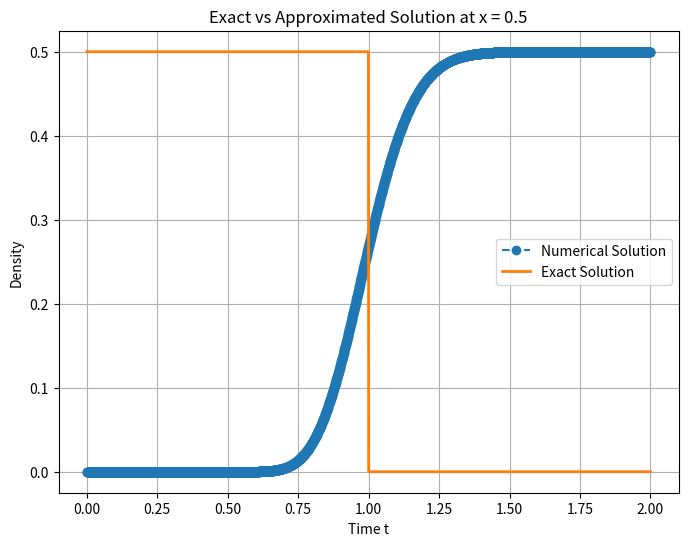
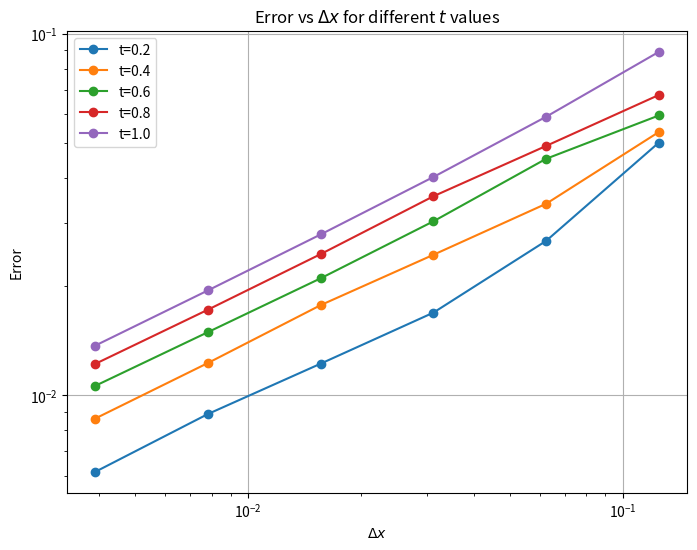
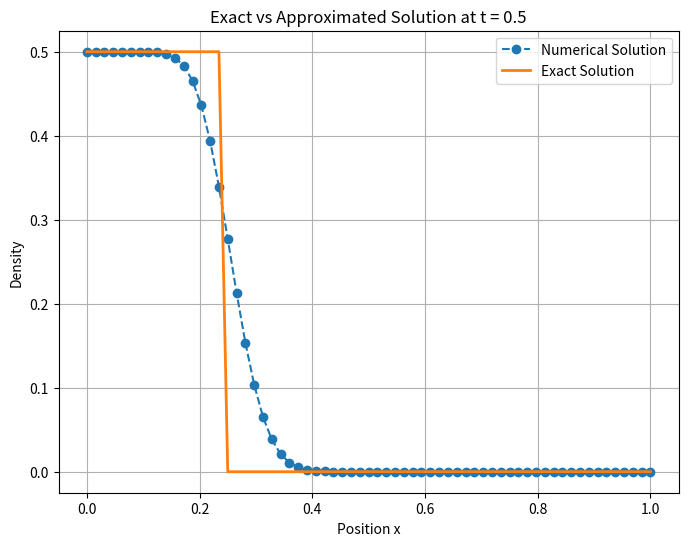
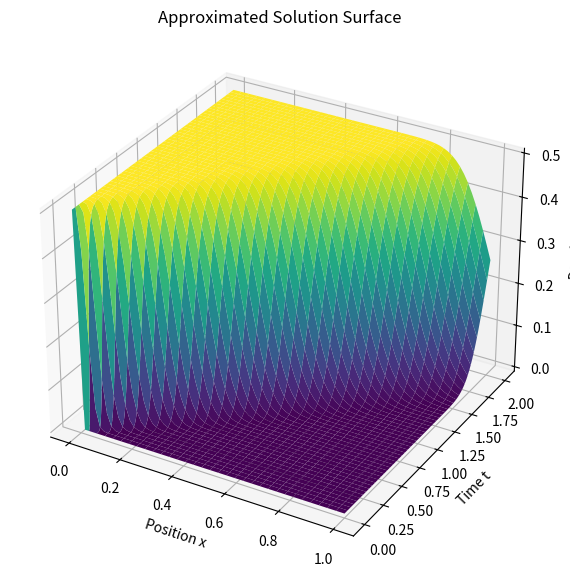

These figures' Python source, in order:
import numpy as np
import matplotlib.pyplot as plt

# Given parameters
rho_l = 0.5
v = 0.5
T = 2
i_values = [3, 4, 5, 6, 7, 8]
errors = {}
t_values = [0.2, 0.4, 0.6, 0.8, 1.0]
gamma = 1.75

# --- Question 2: Plot the solution at x = 0.5 ---
dx = (1/2)**6
dt = 0.8 * dx * ((2 - gamma) / (2 + gamma))
nu = v * dt / dx
M = int(1/dx)
N = int(T/dt)

P = np.zeros((N+1, M+1))
P[:, 0] = rho_l

# First step (upwind scheme)
for j in range(1, M+1):
    P[1, j] = (1 - nu) * P[0, j] + nu * P[0, j-1]

# Time stepping using new scheme
for n in range(1, N):
    for j in range(1, M+1):
        P[n+1, j] = (
            (gamma + (1 - nu) * (1 - gamma / 2)) * P[n, j]
            - (gamma / 2) * P[n-1, j]
            + nu * (1 - gamma / 2) * P[n, j-1]
        )

x_index = int(0.5 / dx)
t_exact = np.linspace(0, T, N+1)
rho_exact = np.array([rho_l if v*t < 0.5 else 0 for t in t_exact])

plt.figure(figsize=(8,6))
plt.plot(t_exact, P[:, x_index], label='Numerical Solution', linestyle='--', marker='o')
plt.plot(t_exact, rho_exact, label='Exact Solution', linestyle='-', linewidth=2)
plt.xlabel('Time t')
plt.ylabel('Density')
plt.legend()
plt.title('Exact vs Approximated Solution at x = 0.5')
plt.grid()
plt.show()

# --- Question 1: Compute and tabulate error for different dx values ---
for i in i_values:
    dx = (1/2)**i
    dt = 0.8 * dx * ((2 - gamma) / (2 + gamma))
    nu = v * dt / dx
    M = int(1/dx)
    N = int(T/dt)

    P = np.zeros((N+1, M+1))
    P[:, 0] = rho_l

    for j in range(1, M+1):
        P[1, j] = (1 - nu) * P[0, j] + nu * P[0, j-1]

    for n in range(1, N):
        for j in range(1, M+1):
            P[n+1, j] = (
                (gamma + (1 - nu) * (1 - gamma / 2)) * P[n, j]
                - (gamma / 2) * P[n-1, j]
                + nu * (1 - gamma / 2) * P[n, j-1]
            )

    error_vals = []
    for t in t_values:
        n_t = int(t / dt)
        rho_exact = np.array([rho_l if x < v*t else 0 for x in np.linspace(0, 1, M+1)])
        error = dx * np.sum(np.abs(rho_exact - P[n_t, :]))
        error_vals.append(error)

    errors[dx] = error_vals

print("\nError Table:")
print(f"{'Δx':<10}{'t=0.2':<10}{'t=0.4':<10}{'t=0.6':<10}{'t=0.8':<10}{'t=1.0':<10}")
for dx, err in errors.items():
    print(f"{dx:<10.6f}{err[0]:<10.6f}{err[1]:<10.6f}{err[2]:<10.6f}{err[3]:<10.6f}{err[4]:<10.6f}")

plt.figure(figsize=(8,6))
for idx, t in enumerate(t_values):
    plt.plot(errors.keys(), [err[idx] for err in errors.values()], marker='o', label=f't={t}')
plt.xscale('log')
plt.yscale('log')
plt.xlabel('$\Delta x$')
plt.ylabel('Error')
plt.legend()
plt.title('Error vs $\Delta x$ for different $t$ values')
plt.grid()
plt.show()

# --- Question 3: Plot at t = 0.5 ---
dx = (1/2)**6
dt = 0.8 * dx * ((2 - gamma) / (2 + gamma))
nu = v * dt / dx
M = int(1/dx)
N = int(T/dt)

P = np.zeros((N+1, M+1))
P[:, 0] = rho_l

for j in range(1, M+1):
    P[1, j] = (1 - nu) * P[0, j] + nu * P[0, j-1]

for n in range(1, N):
    for j in range(1, M+1):
        P[n+1, j] = (
            (gamma + (1 - nu) * (1 - gamma / 2)) * P[n, j]
            - (gamma / 2) * P[n-1, j]
            + nu * (1 - gamma / 2) * P[n, j-1]
        )

t_index = int(0.5 / dt)
x_exact = np.linspace(0, 1, M+1)
rho_exact = np.array([rho_l if x < v*0.5 else 0 for x in x_exact])

plt.figure(figsize=(8,6))
plt.plot(x_exact, P[t_index, :], label='Numerical Solution', linestyle='--', marker='o')
plt.plot(x_exact, rho_exact, label='Exact Solution', linestyle='-', linewidth=2)
plt.xlabel('Position x')
plt.ylabel('Density')
plt.legend()
plt.title('Exact vs Approximated Solution at t = 0.5')
plt.grid()
plt.show()

# --- Question 4: 3D plot ---
X, T_vals = np.meshgrid(np.linspace(0, 1, M+1), np.linspace(0, T, N+1))

fig = plt.figure(figsize=(10,7))
ax = fig.add_subplot(111, projection='3d')
ax.plot_surface(X, T_vals, P, cmap='viridis')
ax.set_xlabel('Position x')
ax.set_ylabel('Time t')
ax.set_zlabel('Density')
ax.set_title('Approximated Solution Surface')
plt.show()
